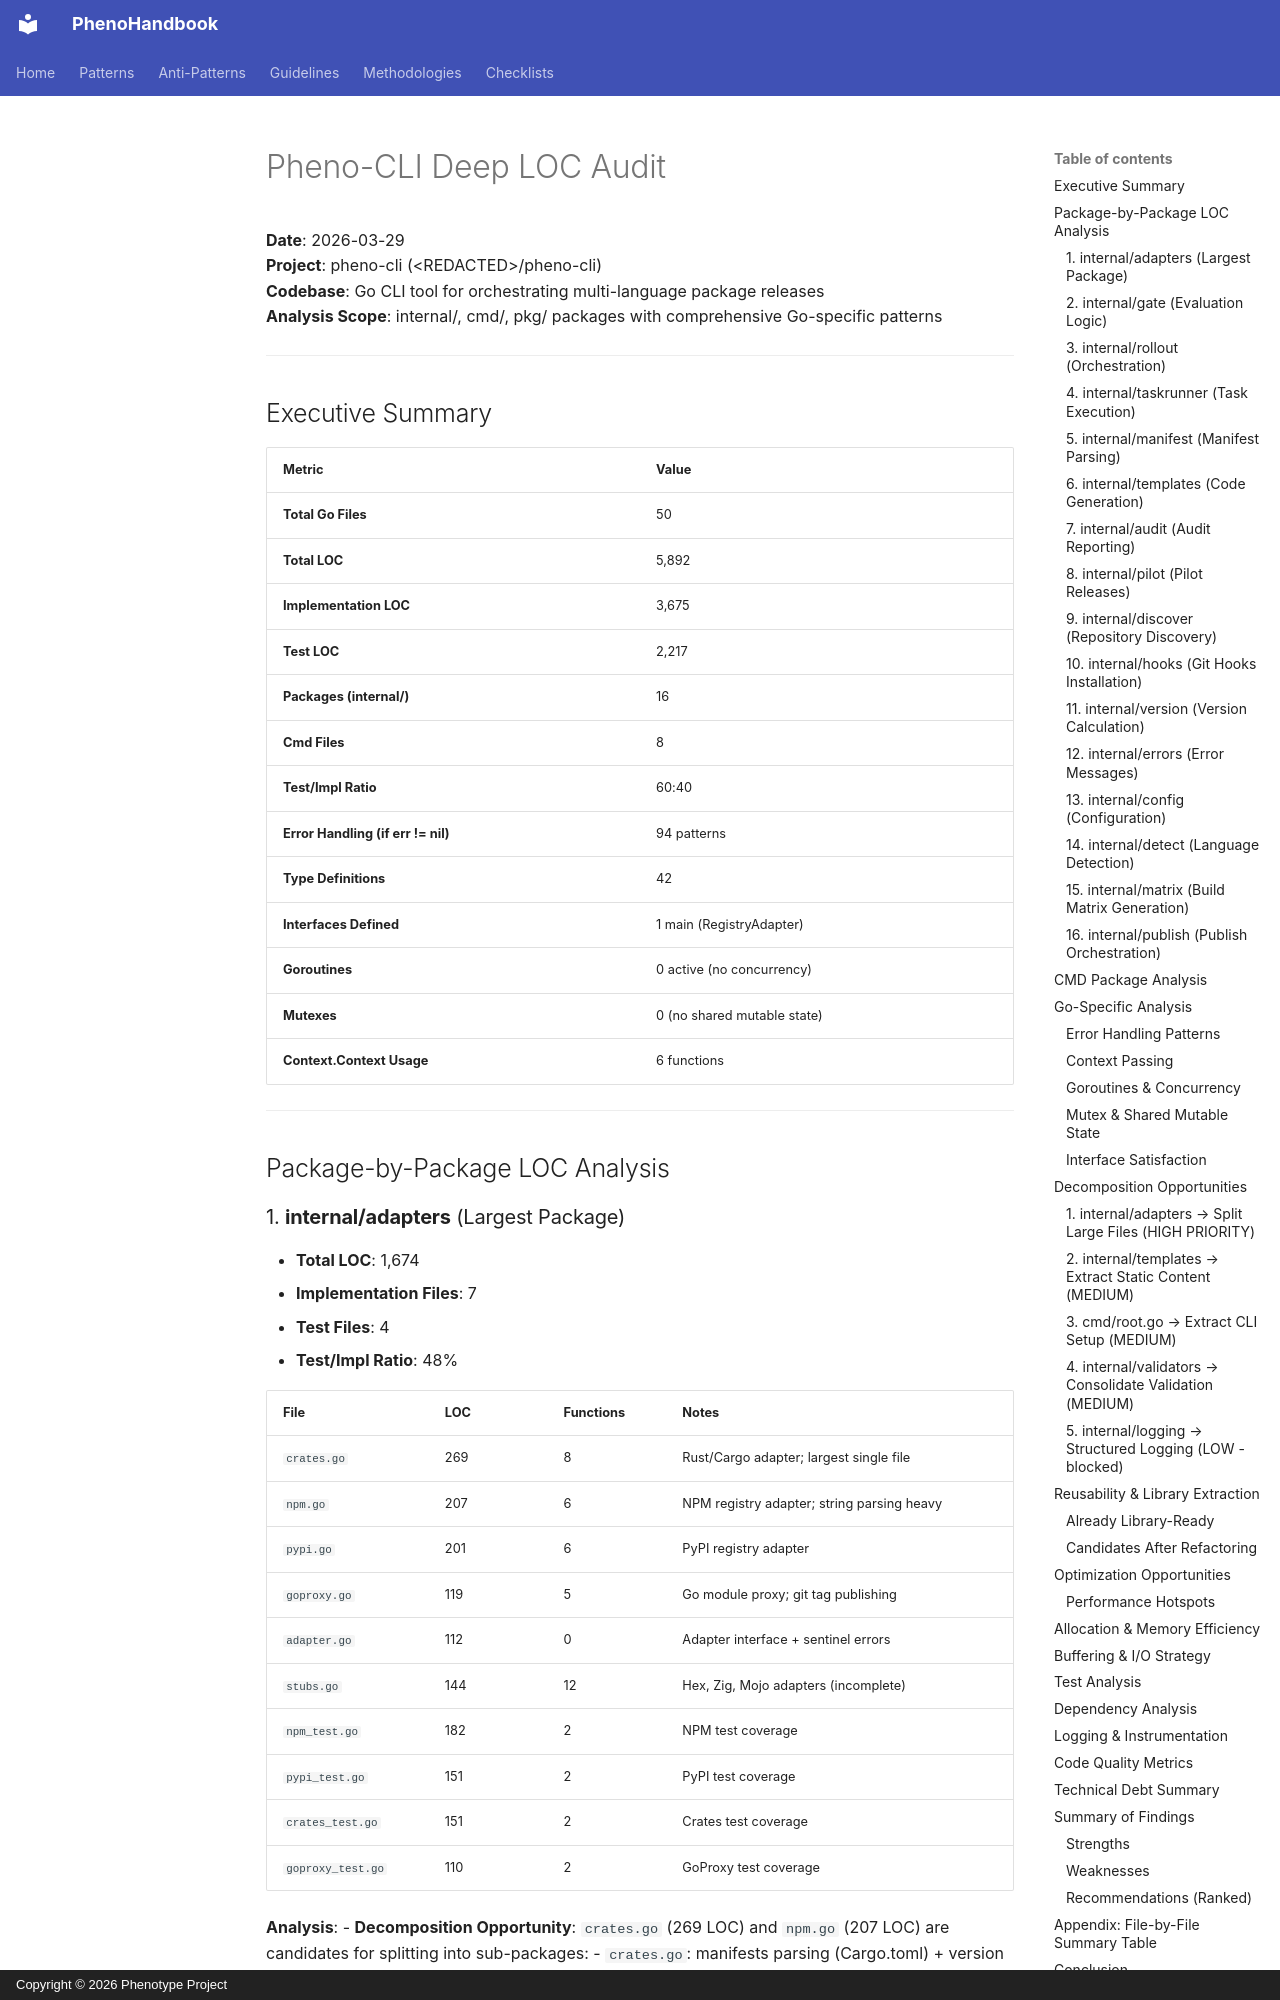

repository: KooshaPari/PhenoShared · page: worklogs/PHENO_CLI_DEEP_LOC_AUDIT_2026-03-29/index.html · generator: mkdocs · copyright: Copyright © 2026 Phenotype Project

# Pheno-CLI Deep LOC Audit

**Date**: 2026-03-29  
**Project**: pheno-cli (&lt;REDACTED&gt;/pheno-cli)  
**Codebase**: Go CLI tool for orchestrating multi-language package releases  
**Analysis Scope**: internal/, cmd/, pkg/ packages with comprehensive Go-specific patterns

---

## Executive Summary

| Metric | Value |
|--------|-------|
| **Total Go Files** | 50 |
| **Total LOC** | 5,892 |
| **Implementation LOC** | 3,675 |
| **Test LOC** | 2,217 |
| **Packages (internal/)** | 16 |
| **Cmd Files** | 8 |
| **Test/Impl Ratio** | 60:40 |
| **Error Handling (if err != nil)** | 94 patterns |
| **Type Definitions** | 42 |
| **Interfaces Defined** | 1 main (RegistryAdapter) |
| **Goroutines** | 0 active (no concurrency) |
| **Mutexes** | 0 (no shared mutable state) |
| **Context.Context Usage** | 6 functions |

---

## Package-by-Package LOC Analysis
